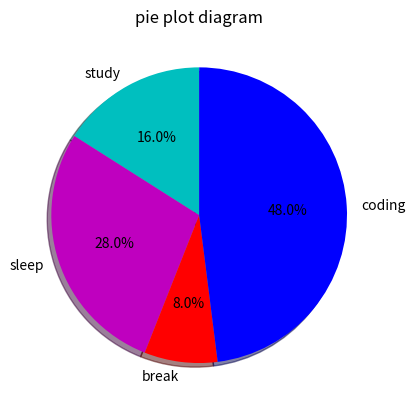

Reproduce this figure in Python.
import matplotlib.pyplot as plt

slices = [20,35,10,60]
activites = ['study','sleep','break','coding']
cols = ['c','m','r','b']

plt.pie(slices,
    labels=activites,
    colors=cols,
    startangle=90, 
    shadow=True,
    autopct='%1.1f%%'
    )

plt.title('pie plot diagram')

plt.show()